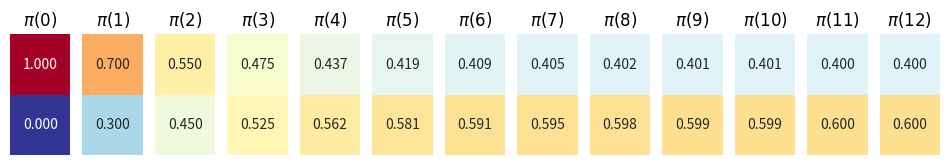
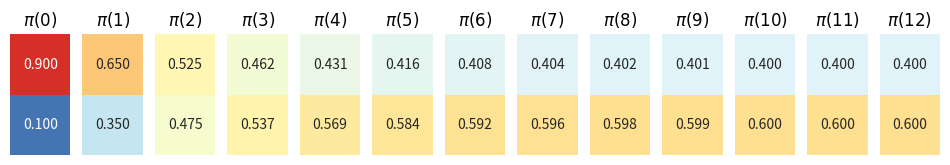
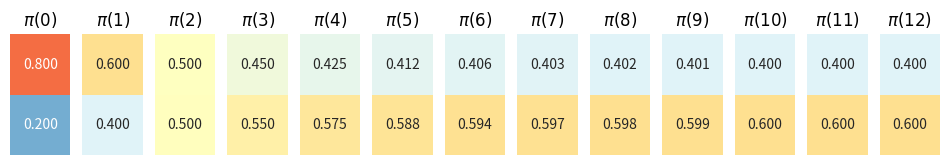
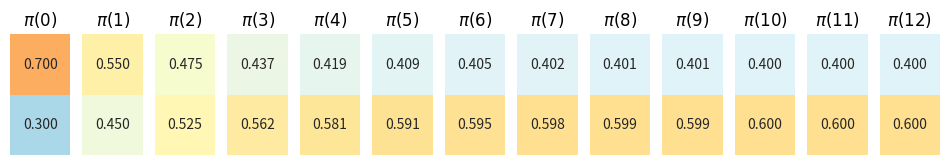
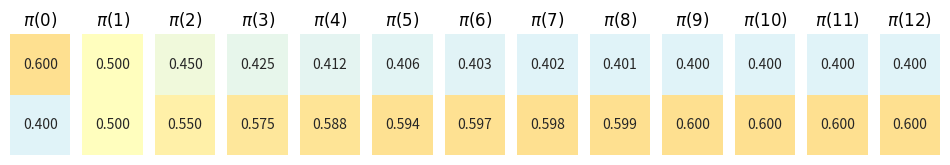
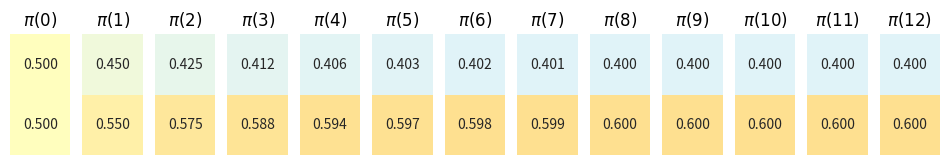
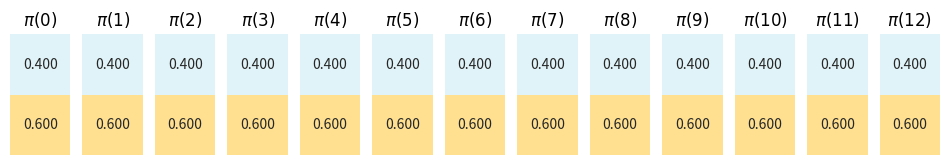
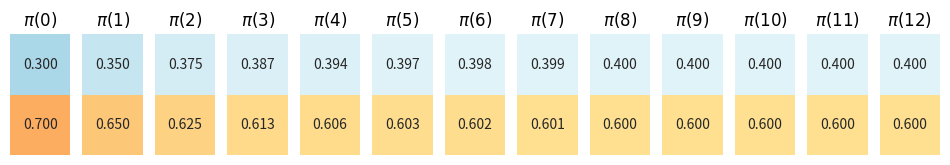
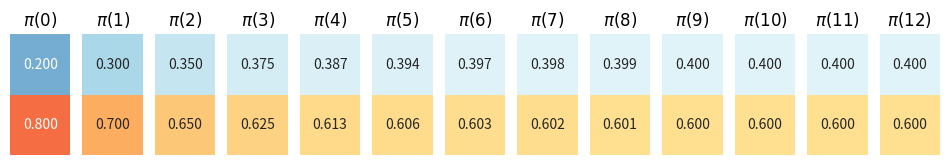
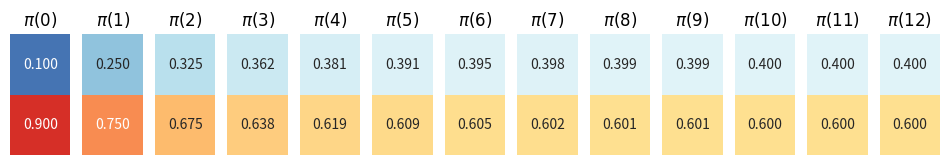
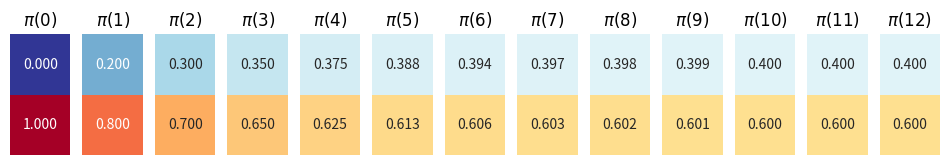

Recreate these plots in Python, in order.

###############
# Authored by Weisheng Jiang
# Book 3  |  From Basic Arithmetic to Machine Learning
# Published and copyrighted by Tsinghua University Press
# Beijing, China, 2022
###############

# Bk3_Ch25_2

import numpy as np
import seaborn as sns
import matplotlib.pyplot as plt

T = np.matrix([[0.7, 0.2],
               [0.3, 0.8]])

pi_i = np.matrix([[0.6],
                  [0.4]])

all_max = 1
all_min = 0


pi_array = np.vstack((np.linspace(1,0,11),1 - np.linspace(1,0,11)))
pi_array=np.matrix(pi_array)
num_steps = 12

for ini in np.arange(0,np.shape(pi_array)[1]):
    
    pi = pi_array[:,ini]
    

    fig, axes = plt.subplots(1, num_steps + 1, figsize=(12, 3))
    
    for i in np.arange(0,num_steps + 1):
        
        plt.sca(axes[i])
        ax = sns.heatmap(pi,cmap='RdYlBu_r',vmax = all_max,vmin = all_min,
                         annot = True,fmt=".3f",cbar=False,
                         xticklabels=False, yticklabels=False)
        ax.set_aspect("equal")
        plt.title('$\pi(' + str(i) + ')$')
        ax.tick_params(left=False, bottom=False)
        
        pi = T@pi
